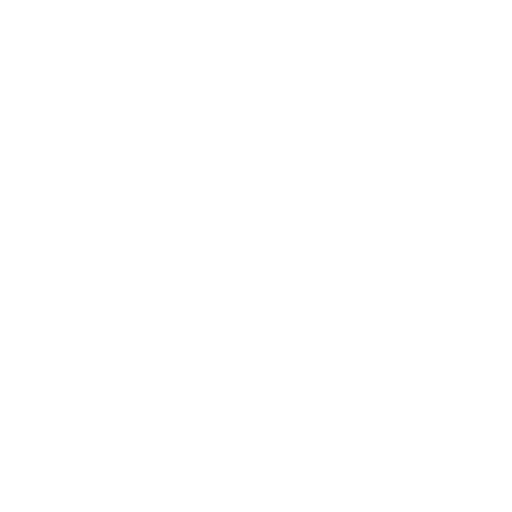
t = 0.00 s
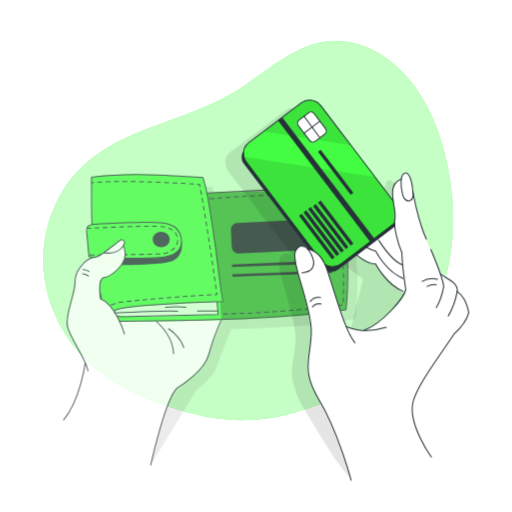
t = 1.00 s
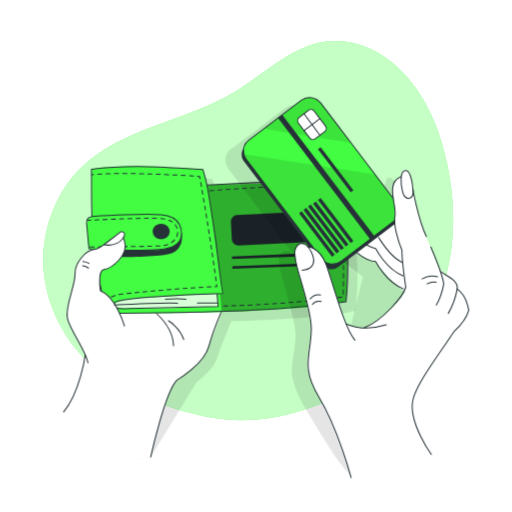
t = 1.19 s
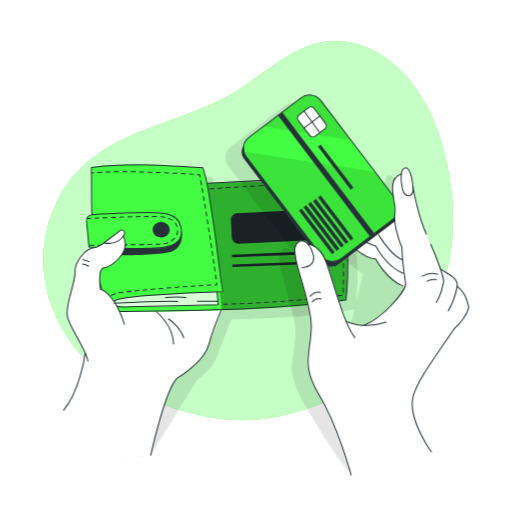
t = 1.38 s
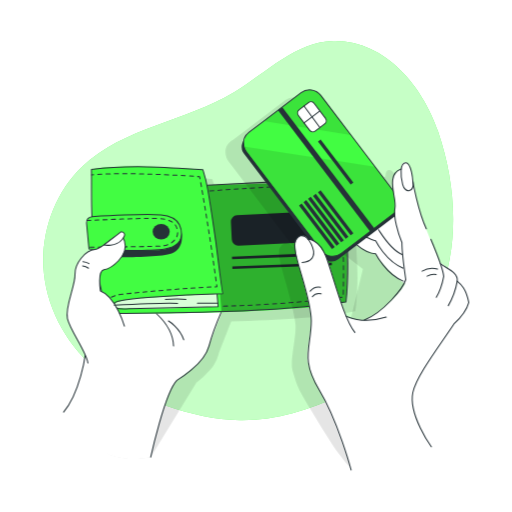
t = 1.75 s
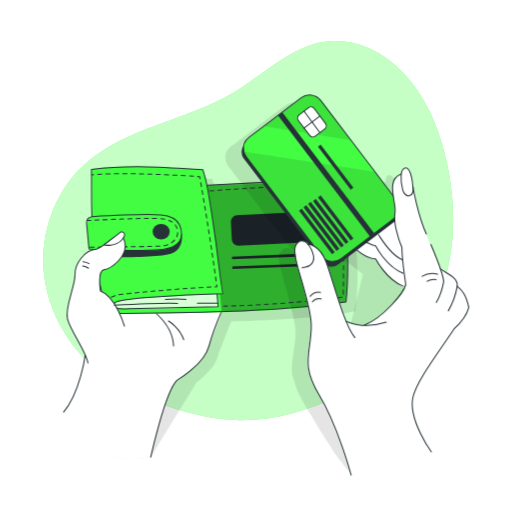
t = 2.13 s

The animated SVG that drew these frames (rendered in a browser with its animation timeline set to each time). Animation: 3 CSS @keyframes rules; one cycle of 2.50 s, repeats indefinitely.

<svg class="animated" id="freepik_stories-wallet" xmlns="http://www.w3.org/2000/svg" viewBox="0 0 500 500" version="1.1" xmlns:xlink="http://www.w3.org/1999/xlink" xmlns:svgjs="http://svgjs.com/svgjs"><style>svg#freepik_stories-wallet:not(.animated) .animable {opacity: 0;}svg#freepik_stories-wallet.animated #freepik--background-simple--inject-101 {animation: 0.8s 1 forwards cubic-bezier(.36,-0.01,.5,1.38) zoomIn;animation-delay: 0s;}svg#freepik_stories-wallet.animated #freepik--Wallet--inject-101 {animation: 1s 1 forwards cubic-bezier(.36,-0.01,.5,1.38) slideUp;animation-delay: 0.5s;opacity: 0}svg#freepik_stories-wallet.animated #freepik--Card--inject-101 {animation: 0.5s 1 forwards cubic-bezier(.36,-0.01,.5,1.38) slideUp,1.5s Infinite  linear floating;animation-delay: 0.5s,1s;opacity: 0}            @keyframes zoomIn {                0% {                    opacity: 0;                    transform: scale(0.5);                }                100% {                    opacity: 1;                    transform: scale(1);                }            }                    @keyframes slideUp {                0% {                    opacity: 0;                    transform: translateY(30px);                }                100% {                    opacity: 1;                    transform: inherit;                }            }                    @keyframes floating {                0% {                    opacity: 1;                    transform: translateY(0px);                }                50% {                    transform: translateY(-10px);                }                100% {                    opacity: 1;                    transform: translateY(0px);                }            }        </style><g id="freepik--background-simple--inject-101" class="animable" style="transform-origin: 242.371px 225.195px;"><path d="M325.67,40.09c-36.81.63-65.19,30.73-96.7,49.77-47.58,28.75-108.69,34.59-148.88,73C52.58,189.19,39,228.83,42.84,266.7s24.64,73.37,54.72,96.71c19.18,14.87,41.69,24.9,64.66,32.75,23.28,7.94,47.52,13.83,72.12,14.14,34.09.43,67.58-9.88,98.42-24.43,21.45-10.11,42.13-22.47,59-39.14,15.94-15.74,28.16-35.08,36.53-55.86,20.69-51.36,17.4-110.23-.54-162.62C412.91,84.92,376.63,39.21,325.67,40.09Z" style="fill: #42FD42; transform-origin: 242.371px 225.195px;" id="elgvy9838p9id" class="animable"></path><g id="el0iupji64sr9u"><path d="M325.67,40.09c-36.81.63-65.19,30.73-96.7,49.77-47.58,28.75-108.69,34.59-148.88,73C52.58,189.19,39,228.83,42.84,266.7s24.64,73.37,54.72,96.71c19.18,14.87,41.69,24.9,64.66,32.75,23.28,7.94,47.52,13.83,72.12,14.14,34.09.43,67.58-9.88,98.42-24.43,21.45-10.11,42.13-22.47,59-39.14,15.94-15.74,28.16-35.08,36.53-55.86,20.69-51.36,17.4-110.23-.54-162.62C412.91,84.92,376.63,39.21,325.67,40.09Z" style="fill: rgb(255, 255, 255); opacity: 0.7; transform-origin: 242.371px 225.195px;" class="animable" id="elhw5p7htxpfl"></path></g></g><g id="freepik--Wallet--inject-101" class="animable" style="transform-origin: 205.621px 305.28px;"><g id="el7ymrfimbtkx"><path d="M348.49,252.05c-.26-7.53-.75-15.56-1.56-23.87-1.09-16.6-3.17-32.1-6.94-41.85h0C319.23,182.08,211.38,190,211.3,190l-.67-3-.27-1.19-.48-2.09-.13-.48c-.7-2.82-1.49-5.61-2.41-8.38h0s-81.76-7.3-108.88-.22h0c0,.24,0,.47,0,.71l.08,6.69c.08,12.95-.22,25.1.45,38.44v.1h0a2.17,2.17,0,0,0-.39,0,5.75,5.75,0,0,0-4.67,3.79h0a5.73,5.73,0,0,0-.29,2.42L94,231c0,.07,0,.13,0,.2,1,10.62,2,21.14,2,21.14h0s.52.05,1.37.09l4.49.32c-9.56.88-20,13.5-19.54,24.35s-10,31.28-7.39,43c2,9.16,12.29,23.89,17.3,35.08l-.39,2.22L69.47,402.32c1.5-2.2,15,56.5,77.7,44.07l44.61-72.68h0a86.06,86.06,0,0,0,13.58-12.77,22.21,22.21,0,0,0,4.21-5.82h0a31.1,31.1,0,0,0,3.61-8.2c.2-.76.41-1.51.63-2.28,3.64-9.27,8.5-21.92,12.06-30.68,47-1.4,96.35-4.27,121.13-10.1h.05C349.45,287.56,349.5,269.27,348.49,252.05ZM107.12,293.12a72.18,72.18,0,0,1-.7-8.17c.55,2.88,1.15,5.75,1.78,8.63C107.84,293.42,107.48,293.26,107.12,293.12Z" style="opacity: 0.1; transform-origin: 209.291px 309.835px;" class="animable" id="eld4prdexpqet"></path></g><path d="M64.36,399.45s20.08,59.37,82.81,46.94c0,0,13.92-65.35,25.58-75,7.52-6.2,24.13-17.32,27.68-25.37s17.81-46.28,20.57-50.88-29.92-57.53-29.92-57.53l-68.84,35.52-38.3,68S76.59,385.13,64.36,399.45Z" style="fill: rgb(255, 255, 255); transform-origin: 142.763px 342.856px;" id="els625vca4pr" class="animable"></path><path d="M83.27,346.43s-4.91,36.71-21.14,55.89" style="fill: none; stroke: rgb(38, 50, 56); stroke-linecap: round; stroke-linejoin: round; transform-origin: 72.7px 374.375px;" id="el1sjochedygd" class="animable"></path><path d="M147.17,446.39s13.84-63.23,25.58-75c0,0,26.52-15.42,31.3-33.57,3.31-12.57,9.33-27.06,12.21-33.64" style="fill: none; stroke: rgb(38, 50, 56); stroke-linecap: round; stroke-linejoin: round; transform-origin: 181.715px 375.285px;" id="el23dpjl8571o" class="animable"></path><path d="M152.75,306.21c-1-.64,16.05,13,16.71,31.64" style="fill: none; stroke: rgb(38, 50, 56); stroke-linecap: round; stroke-linejoin: round; transform-origin: 161.084px 322.019px;" id="elj5as9yxusia" class="animable"></path><path d="M337.92,294.78c-55.28,13-233.32,11.29-233.32,11.29-1.5-3.16-3.31-11.12-5.06-20.34-3.5-18.51-6.77-42.1-6.77-42.1l-5.89-.41s-1-10.52-2-21.14,5-10.61,5-10.61l-.43-36.76-.11-9.18c27.12-7.08,108.88.22,108.88.22l2.55,8.86,1.42,6.28,128.68-3.63C342.67,207.77,337.92,294.78,337.92,294.78Z" style="fill: #42FD42; transform-origin: 211.816px 234.292px;" id="elmquid322pb" class="animable"></path><g id="el9ijll8jylot"><rect x="225.82" y="208.02" width="96.98" height="29.73" rx="6.29" style="fill: rgb(38, 50, 56); transform-origin: 274.31px 222.885px; transform: rotate(-2.86241deg);" class="animable" id="elix8ci64c8z"></rect></g><polygon points="323.54 246.54 323.81 249.39 226.63 253.15 226.55 250.59 323.54 246.54" style="fill: rgb(38, 50, 56); transform-origin: 275.18px 249.845px;" id="elhwq6jelm9d" class="animable"></polygon><polygon points="324.02 256.45 324.11 259.01 226.94 262.6 226.85 260.05 324.02 256.45" style="fill: rgb(38, 50, 56); transform-origin: 275.48px 259.525px;" id="el2r3bvst6x9a" class="animable"></polygon><g id="eloocvov4r8nd"><path d="M330.85,177.26s14.34,68,7.07,117.52c0,0-90.68,10.64-121.73,8.92l-1.27-16.55,2.6-.4S205,192.29,202.16,180.89C202.16,180.89,310.15,173,330.85,177.26Z" style="opacity: 0.3; transform-origin: 271.068px 239.943px;" class="animable" id="elar5l1837w0l"></path></g><g id="el6pym73domuy"><path d="M211.93,286.91,213,299.42s-91.4,4-99.44,1.09.43-7.55,21.69-9.22S211.93,286.91,211.93,286.91Z" style="fill: rgb(255, 255, 255); opacity: 0.8; transform-origin: 161.784px 294.24px;" class="animable" id="elf3snt3r6hvl"></path></g><ellipse cx="157.36" cy="226.29" rx="8.35" ry="7.56" style="fill: rgb(38, 50, 56); transform-origin: 157.36px 226.29px;" id="elgkz5lxliehk" class="animable"></ellipse><path d="M92.77,243.62a324,324,0,0,0,11.82,62.45c38.77-.33,77.53-.76,116.29-2s78.59-3.86,117-9.29c0,0,6.88-60.76-7.07-117.52-15.42-3.21-128.26,3.61-128.26,3.61" style="fill: none; stroke: rgb(38, 50, 56); stroke-linecap: round; stroke-linejoin: round; transform-origin: 216.173px 241.235px;" id="elr8g32gqb08i" class="animable"></path><path d="M211.93,286.91,213,299.42l-87,2c-3.59.31-9.18.78-12.48-.91-1.5-.77-2.58-2.65-1.87-4.19.64-1.38,2.32-1.87,3.82-2.17,10.64-2.19,21.5-3.11,32.33-3.91q34.78-2.58,69.67-3.49c-.49,0-6.16-46.79-6.79-51.11-2.46-16.9-4.8-33.87-7.84-50.68a136.57,136.57,0,0,0-4.69-19.21c-35.84-2.56-73.27-4.93-108.89-.22.33,15.87-.26,30,.55,45.94" style="fill: none; stroke: rgb(38, 50, 56); stroke-linecap: round; stroke-linejoin: round; transform-origin: 153.365px 232.278px;" id="elnbysterqyu" class="animable"></path><path d="M103.26,301.36a7.75,7.75,0,0,1-.38-2" style="fill: none; stroke: rgb(38, 50, 56); stroke-linecap: round; stroke-linejoin: round; transform-origin: 103.07px 300.36px;" id="elwhr45wn0x9h" class="animable"></path><path d="M103.46,295.57c1.33-3.33,5.32-7.09,16.17-8.29,19.79-2.2,62.93-6.16,88.24-7.12" style="fill: none; stroke: rgb(38, 50, 56); stroke-linecap: round; stroke-linejoin: round; stroke-dasharray: 3.91096, 3.91096; transform-origin: 155.665px 287.865px;" id="elpomx5pgn67e" class="animable"></path><path d="M209.83,280.09l2-.07-.27-2" style="fill: none; stroke: rgb(38, 50, 56); stroke-linecap: round; stroke-linejoin: round; transform-origin: 210.83px 279.055px;" id="elon9lqpvgjd" class="animable"></path><path d="M211,274.19c-4.55-32.73-9.59-65.22-15.36-97.77" style="fill: none; stroke: rgb(38, 50, 56); stroke-linecap: round; stroke-linejoin: round; stroke-dasharray: 3.88194, 3.88194; transform-origin: 203.32px 225.305px;" id="ellugxb30ogya" class="animable"></path><path d="M195.32,174.51l-.36-2-2-.14" style="fill: none; stroke: rgb(38, 50, 56); stroke-linecap: round; stroke-linejoin: round; transform-origin: 194.14px 173.44px;" id="el9jp3vwbo32h" class="animable"></path><path d="M188.92,172.11c-16.63-1.11-63.92-3.88-95.47-1.72" style="fill: none; stroke: rgb(38, 50, 56); stroke-linecap: round; stroke-linejoin: round; stroke-dasharray: 4.06554, 4.06554; transform-origin: 141.185px 170.849px;" id="elpgd9yukg2sh" class="animable"></path><path d="M91.41,170.54l-2,.16" style="fill: none; stroke: rgb(38, 50, 56); stroke-linecap: round; stroke-linejoin: round; transform-origin: 90.41px 170.62px;" id="el8lpfnz74cv" class="animable"></path><path d="M86.88,243.22l-2.39-25.5a5.72,5.72,0,0,1,5.37-6.25c14.7-.85,52.72-2.85,67.31-1.68,7,.56,14.61,2.81,18,9.51,2.82,5.52,3.24,13.8-1.49,18.34-7.2,6.9-20.86,6.37-30.14,6.7C126.26,245,86.89,243.37,86.88,243.22Z" style="fill: none; stroke: rgb(38, 50, 56); stroke-linecap: round; stroke-linejoin: round; transform-origin: 130.868px 226.964px;" id="el7f3wl5l4xay" class="animable"></path><path d="M177.28,227.63c0-.71,3.64,14.65-9.66,19.72s-74.85,3.47-74.85,3.47v-7.2s43.54.92,50.79.72S176.5,246.55,177.28,227.63Z" style="fill: rgb(38, 50, 56); transform-origin: 135.253px 239.333px;" id="el6w2cuk2fcd3" class="animable"></path><path d="M164.49,313.43s10.88,6.37,14.95,18.34" style="fill: none; stroke: rgb(38, 50, 56); stroke-linecap: round; stroke-linejoin: round; transform-origin: 171.965px 322.6px;" id="el246zl0akgek" class="animable"></path><path d="M84.79,215.3s53.36-2.51,66.94-2.06,20.23,3.44,21.58,11.95S166.43,239,159.87,240s-73,1.29-73,1.29" style="fill: none; stroke: rgb(38, 50, 56); stroke-linecap: round; stroke-linejoin: round; stroke-dasharray: 4, 4; transform-origin: 129.123px 227.238px;" id="elul2vns9nr3p" class="animable"></path><path d="M121.46,318.39S113.2,289.7,98,284.05c0,0-3-19.58,3.48-20.66s24.78-13.14,20-28.19-19.13,7.55-28.69,8.42-20,13.5-19.57,24.36-10,31.29-7.39,43,18.7,32.6,20,43.47" style="fill: rgb(255, 255, 255); stroke: rgb(38, 50, 56); stroke-linecap: round; stroke-linejoin: round; transform-origin: 93.8384px 292.247px;" id="elc5upblc6bd" class="animable"></path><path d="M101.45,239.21s11.45,2.08,17.67-5.19-.94-7.73-.94-7.73Z" style="fill: rgb(255, 255, 255); stroke: rgb(38, 50, 56); stroke-linecap: round; stroke-linejoin: round; transform-origin: 111.555px 232.888px;" id="el0zshtnnitgml" class="animable"></path><path d="M81,255.41a12.58,12.58,0,0,1,5.88,1.93" style="fill: none; stroke: rgb(38, 50, 56); stroke-linecap: round; stroke-linejoin: round; transform-origin: 83.94px 256.375px;" id="elajqmwat32sa" class="animable"></path><path d="M80.65,259.57a11.06,11.06,0,0,1,5.72,2.26" style="fill: none; stroke: rgb(38, 50, 56); stroke-linecap: round; stroke-linejoin: round; transform-origin: 83.51px 260.7px;" id="el6cdcahxg8kl" class="animable"></path><path d="M111.56,298s49-2.53,61.9-1.79" style="fill: none; stroke: rgb(38, 50, 56); stroke-linecap: round; stroke-linejoin: round; transform-origin: 142.51px 297.037px;" id="elzrdqbjzm5ld" class="animable"></path><path d="M161.53,292.47s12.33-1,20,0" style="fill: none; stroke: rgb(38, 50, 56); stroke-linecap: round; stroke-linejoin: round; transform-origin: 171.53px 292.248px;" id="el28q1619ua9q" class="animable"></path><line x1="192.77" y1="296.07" x2="212.72" y2="296.07" style="fill: none; stroke: rgb(38, 50, 56); stroke-linecap: round; stroke-linejoin: round; transform-origin: 202.745px 296.07px;" id="el7oyq0330jv" class="animable"></line><path d="M204.84,186.49s87.63-7.83,122.84-3.36c0,0,9.5,17.47,7.43,107A1123.46,1123.46,0,0,1,215.83,299" style="fill: none; stroke: rgb(38, 50, 56); stroke-linecap: round; stroke-linejoin: round; stroke-dasharray: 4, 4; transform-origin: 270.123px 240.376px;" id="elc9v364y45us" class="animable"></path></g><g id="freepik--Card--inject-101" class="animable" style="transform-origin: 338.973px 284.945px;"><g id="elm874velttj"><g style="opacity: 0.1; transform-origin: 331.322px 287.128px;" class="animable" id="el6d5w6lfb19c"><path d="M442.06,310.39c-2.49-10.59-6.14-14.57-9.8-17.63,0,0-.08-6-4.77-9.42a31.8,31.8,0,0,0-4-3c-4.4-3.3-9.25-7-9.25-7-2.28-6.6-5.37-14.59-8.71-22.45l.17,1.79c-3.42-8.35-6.77-16.66-7.71-19.42l0-.06c1,2.66,2,5.23,3.1,7.6l-12.52-44.25c-.3-1.78-.61-3.53-.92-5.22-.6-5-2.23-14.42-6.16-15.09a3.27,3.27,0,0,0-.44,0s-4.63-2-4.63,6.21c-5.51,1.84-7.64,6-8.17,10.89a14.62,14.62,0,0,0-.1,4.7c.1,1.81.31,3.66.59,5.5L351,180.22,349.29,178l-21.88-28.8L298,110.4a13.77,13.77,0,0,0-19.3-2.63L242.19,135.5l-14.25,10.82c-10.93,5.69-8.08,16.93-5.05,20.92l63.67,83.81a6.63,6.63,0,0,0-1-.05s-1.82-4.29-6.32-3.61a5.21,5.21,0,0,0-2.68.89,4.81,4.81,0,0,0-1.79,1.63,14.22,14.22,0,0,0-1.34,1.92c-2.29,3.92-.17,13.51,3.14,25.22.21.76.42,1.49.62,2.17l0,.11.85,2.93c3.24,11.24,9.3,33.31,10.42,44.13.08,1,.13,2.07.15,3.07.07,12.46-5.46,33.32-3.08,41.94.31,1.13.63,2.21.95,3.28,1.77,5.76,3.35,11.21,6.13,16.62,3.38,6.6,7.41,12.93,11.18,19.32q10.38,17.61,21.48,34.8c3.41,5.26,7.4,10.06,11.26,15,1.77,2.27,5.63,5.68,6.3,8.59,0,0,34.23,2.83,53.39-9.34l-1.8-27.24,12.85-73.85c3.67-5.57,15-16.45,17.26-19.89,1.17-1.71,2.31-3.41,3.42-5.07,8.45-7.89,12.68-14,14.54-21.11C442.53,312.53,442.4,311.72,442.06,310.39ZM322.19,324.84v0Zm1.37,1.68-.17-.32a40.46,40.46,0,0,0,11,3.2C330.4,328.94,325.89,328.3,323.56,326.52ZM338,329.83h0l1.84.13A13.78,13.78,0,0,1,338,329.83Zm-14.8-4.06-2.3-4.56c-3.2-9.18-10.43-30.82-10.46-30.91h0A125,125,0,0,0,304.78,272a10.89,10.89,0,0,0,10.21-1.6l17.5-13.29c1.81,1.09,3.66,2.07,5.47,2.93l16.39,12.81-13,53.43Zm66.34-123.06h0c1.36,6.38,3.51,15.56,6.36,24.45A160.3,160.3,0,0,1,389.52,202.71Z" id="eleui6fd05s9a" class="animable" style="transform-origin: 331.322px 287.128px;"></path><path d="M315.25,459.45l.1.48S315.32,459.75,315.25,459.45Z" id="elffaj7gskofw" class="animable" style="transform-origin: 315.3px 459.69px;"></path></g></g><path d="M376,204.67c1-.66,15.66-8.64,23,15.29s15.95,64.65,15.95,64.65L397.51,288s-16.16-8.6-30.64-30.14c0,0-20.3-5.26-29.14-17.76-8-11.36,16.68-53.07,16.68-53.07Z" style="fill: rgb(255, 255, 255); transform-origin: 375.542px 237.515px;" id="elpehovjce9pr" class="animable"></path><path d="M369.73,234.45c4.32,6.48,12.5,20.11,23.54,24.41" style="fill: none; stroke: rgb(38, 50, 56); stroke-linecap: round; stroke-linejoin: round; transform-origin: 381.5px 246.655px;" id="eld8j5nzdd2os" class="animable"></path><path d="M357.51,241.42c2,.81,7,3.69,9.36,3.8,0,0,10.19,20.17,27,26.72" style="fill: none; stroke: rgb(38, 50, 56); stroke-linecap: round; stroke-linejoin: round; transform-origin: 375.69px 256.68px;" id="eli8knte74by" class="animable"></path><path d="M348.16,248.85c6.25,5.23,13.7,8.8,18.71,9,0,0,10.19,20.17,27,26.72" style="fill: none; stroke: rgb(38, 50, 56); stroke-linecap: round; stroke-linejoin: round; transform-origin: 371.015px 266.71px;" id="elrgiajwltqla" class="animable"></path><g id="el7fmaog5tuw7"><rect x="267.27" y="108.53" width="91.28" height="148.81" rx="10.92" style="fill: rgb(38, 50, 56); transform-origin: 312.91px 182.935px; transform: rotate(-37.22deg);" class="animable" id="elil6cwm81ve"></rect></g><path d="M384,219l-50.74,38.55a13.75,13.75,0,0,1-19.3-2.64l-73.35-96.56a13.48,13.48,0,0,1-2.46-5.28,13.71,13.71,0,0,1,5.09-14l14.26-10.82L294,100.51a13.77,13.77,0,0,1,19.3,2.64l29.43,38.74,21.88,28.8,22,29A13.77,13.77,0,0,1,384,219Z" style="fill: #42FD42; transform-origin: 313.617px 179.034px;" id="el2y6hknj8onx" class="animable"></path><g id="elkxxftgi4y3o"><path d="M342.69,141.89l-85.22-13.65L294,100.51a13.77,13.77,0,0,1,19.3,2.64Z" style="opacity: 0.1; transform-origin: 300.08px 119.797px;" class="animable" id="el3fjtxp8va58"></path></g><g id="elqx8672868v"><path d="M384,219l-50.74,38.55a13.75,13.75,0,0,1-19.3-2.64l-73.35-96.56a13.48,13.48,0,0,1-2.46-5.28L366.29,173l20.32,26.75A13.77,13.77,0,0,1,384,219Z" style="opacity: 0.1; transform-origin: 313.776px 206.717px;" class="animable" id="elxlgusxg15yh"></path></g><g id="elas774g1td7i"><rect x="294.91" y="111.05" width="19.41" height="26.09" rx="4.08" style="fill: rgb(255, 255, 255); stroke: rgb(38, 50, 56); stroke-linecap: round; stroke-linejoin: round; transform-origin: 304.615px 124.095px; transform: rotate(-37.22deg);" class="animable" id="eliaw8m88798n"></rect></g><line x1="296.91" y1="113.56" x2="312.38" y2="134.58" style="fill: rgb(255, 255, 255); stroke: rgb(38, 50, 56); stroke-linecap: round; stroke-linejoin: round; transform-origin: 304.645px 124.07px;" id="elvlld9nb7o0d" class="animable"></line><line x1="296.91" y1="130.01" x2="312.38" y2="118.28" style="fill: rgb(255, 255, 255); stroke: rgb(38, 50, 56); stroke-linecap: round; stroke-linejoin: round; transform-origin: 304.645px 124.145px;" id="el2jfyew22e0y" class="animable"></line><polygon points="326.87 251.26 324.23 253.2 292.02 210.8 294.64 208.82 326.87 251.26" style="fill: rgb(38, 50, 56); transform-origin: 309.445px 231.01px;" id="elg7vws969ojm" class="animable"></polygon><polygon points="331.34 247.95 328.7 249.91 296.45 207.44 299.05 205.46 331.34 247.95" style="fill: rgb(38, 50, 56); transform-origin: 313.895px 227.685px;" id="elzqtt48gl3ir" class="animable"></polygon><polygon points="335.8 244.66 333.17 246.6 300.87 204.09 303.48 202.1 335.8 244.66" style="fill: rgb(38, 50, 56); transform-origin: 318.335px 224.35px;" id="elpt3tqw68hv" class="animable"></polygon><polygon points="340.27 241.35 337.63 243.29 305.76 201.34 308.36 199.35 340.27 241.35" style="fill: rgb(38, 50, 56); transform-origin: 323.015px 221.32px;" id="elzabrt9wbhun" class="animable"></polygon><polygon points="345.09 237.79 342.45 239.74 310.53 197.72 313.14 195.73 345.09 237.79" style="fill: rgb(38, 50, 56); transform-origin: 327.81px 217.735px;" id="eltb0ta1ta4ek" class="animable"></polygon><polygon points="345.09 188.35 342.45 190.29 310.53 148.27 313.14 146.29 345.09 188.35" style="fill: rgb(38, 50, 56); transform-origin: 327.81px 168.29px;" id="eld273e57qsgh" class="animable"></polygon><g id="elmu5gecy0xg"><rect x="315.94" y="101.01" width="5.13" height="148.7" style="fill: rgb(38, 50, 56); transform-origin: 318.505px 175.36px; transform: rotate(-37.22deg);" class="animable" id="el9pnkqe7quor"></rect></g><path d="M384,219l-50.74,38.55a13.75,13.75,0,0,1-19.3-2.64l-73.35-96.56a13.48,13.48,0,0,1-2.46-5.28,13.71,13.71,0,0,1,5.09-14l14.26-10.82L294,100.51a13.77,13.77,0,0,1,19.3,2.64l29.43,38.74,21.88,28.8,22,29A13.77,13.77,0,0,1,384,219Z" style="fill: none; stroke: rgb(38, 50, 56); stroke-linecap: round; stroke-linejoin: round; transform-origin: 313.617px 179.034px;" id="elwgbaz5uldyc" class="animable"></path><path d="M342.87,469s59.06,21,76.93-24.74c0,0-27.95-34-12.69-61.78,9.6-17.5,36.15-56.13,36.15-56.13s11.09-10.53,14.54-21.11c0,0-1.9-11.79-10.26-19.77,0,0-.09-6-4.78-9.42s-13.29-10-13.29-10S415.33,232.13,413.23,226s-6.32-17.72-8.43-30.52-4.06-26.58-8.54-26.54c0,0-4.62-2-4.62,6.21,0,0-9.7,5-8.27,15.58s2.75,16.05,2.37,22,1.53,26.61,6.31,33.09c0,0,1.6,29,4,36.55.08.23.15.44.22.63,2.52,6.39-22.66,31-36.29,37.66,0,0-1.43,2.66-6.72,1.93s-14.24-1.07-15.78-5S325.69,283,325.69,283s-8.29-39.3-24.85-39.29c0,0-2.51-6-9-2.72s-2.24,21.16.63,30.94,10.14,35.49,11.32,47.32-5.52,35.53-3,44.85,5.32,15.61,13.36,30.87S340,455.73,342.87,469Z" style="fill: rgb(255, 255, 255); transform-origin: 373.114px 321.269px;" id="eludgeg7hcg7e" class="animable"></path><path d="M342.87,469s-12.64-47.58-31.22-78.35S304,349,304,323.39s-20.87-69.21-15.24-78.82,13.31-1.92,16.52,7.05S304,265.72,295,266.36" style="fill: none; stroke: rgb(38, 50, 56); stroke-linecap: round; stroke-linejoin: round; transform-origin: 315.333px 354.566px;" id="elb0ucdjaqftn" class="animable"></path><path d="M300.84,243.75s10.79-.66,17.42,16.59,17.25,61,28.31,74.31" style="fill: none; stroke: rgb(38, 50, 56); stroke-linecap: round; stroke-linejoin: round; transform-origin: 323.705px 289.198px;" id="ellctfevte5eg" class="animable"></path><path d="M337.84,318.49c.06.14,15.45,8.72,39.33,1.2" style="fill: none; stroke: rgb(38, 50, 56); stroke-linecap: round; stroke-linejoin: round; transform-origin: 357.505px 320.632px;" id="el5tx8u7nhs2c" class="animable"></path><path d="M302.89,294.38a10.81,10.81,0,0,1,10.1-3.83" style="fill: none; stroke: rgb(38, 50, 56); stroke-linecap: round; stroke-linejoin: round; transform-origin: 307.94px 292.395px;" id="elx74q0sa64pt" class="animable"></path><path d="M304.94,299.81a8.61,8.61,0,0,1,8.69-2.83" style="fill: none; stroke: rgb(38, 50, 56); stroke-linecap: round; stroke-linejoin: round; transform-origin: 309.285px 298.267px;" id="el1z33gtplr4hh" class="animable"></path><path d="M391.64,175.12c-15.7,5.23-4,28.94-5.9,37.59s3,25.21,6.77,34.19c0,10.53,3.75,36.08,3.75,36.08-2.32,8.13-21.68,32.09-40.49,39.59" style="fill: none; stroke: rgb(38, 50, 56); stroke-linecap: round; stroke-linejoin: round; transform-origin: 376.015px 248.845px;" id="elysimgg4tr2a" class="animable"></path><path d="M403.16,187.06s-1.17-18.15-6.9-18.15-5.38,12.23-3,21.31S404.9,198,403.16,187.06Z" style="fill: none; stroke: rgb(38, 50, 56); stroke-linecap: round; stroke-linejoin: round; transform-origin: 397.506px 182.575px;" id="eliv1e2i1do6" class="animable"></path><path d="M403.16,187.06s4.88,28.53,13.15,46.45" style="fill: none; stroke: rgb(38, 50, 56); stroke-linecap: round; stroke-linejoin: round; transform-origin: 409.735px 210.285px;" id="elfhmw4xag2ul" class="animable"></path><path d="M426.06,300.33c4-6.48,5.77-12.61,7.25-20.41-.37-4.89-6-20.85-12.54-36.31" style="fill: none; stroke: rgb(38, 50, 56); stroke-linecap: round; stroke-linejoin: round; transform-origin: 427.04px 271.97px;" id="elygh8v6k9wuf" class="animable"></path><path d="M430,267.56c6.49,4.88,17.78,8.63,16.48,17.05a70.79,70.79,0,0,1-8.7,23.89" style="fill: none; stroke: rgb(38, 50, 56); stroke-linecap: round; stroke-linejoin: round; transform-origin: 438.292px 288.03px;" id="el422v8gk1hi2" class="animable"></path><path d="M421.24,446.39S398.63,415,403.16,393.32c3.33-15.95,24.74-43.84,40.1-66.94,8.46-7.89,12.69-14,14.54-21.11-2.71-13.35-7.11-17.24-11.34-20.66" style="fill: none; stroke: rgb(38, 50, 56); stroke-linecap: round; stroke-linejoin: round; transform-origin: 430.18px 365.5px;" id="el9j5bx762kri" class="animable"></path><path d="M427.27,272.74a19.11,19.11,0,0,0-15.07,2.05" style="fill: none; stroke: rgb(38, 50, 56); stroke-linecap: round; stroke-linejoin: round; transform-origin: 419.735px 273.408px;" id="elkaub95tjez" class="animable"></path><path d="M426,278.11a14.25,14.25,0,0,0-8.94,1.57" style="fill: none; stroke: rgb(38, 50, 56); stroke-linecap: round; stroke-linejoin: round; transform-origin: 421.53px 278.815px;" id="elyp780rh6a4" class="animable"></path></g><defs>     <filter id="active" height="200%">         <feMorphology in="SourceAlpha" result="DILATED" operator="dilate" radius="2"></feMorphology>                <feFlood flood-color="#32DFEC" flood-opacity="1" result="PINK"></feFlood>        <feComposite in="PINK" in2="DILATED" operator="in" result="OUTLINE"></feComposite>        <feMerge>            <feMergeNode in="OUTLINE"></feMergeNode>            <feMergeNode in="SourceGraphic"></feMergeNode>        </feMerge>    </filter>    <filter id="hover" height="200%">        <feMorphology in="SourceAlpha" result="DILATED" operator="dilate" radius="2"></feMorphology>                <feFlood flood-color="#ff0000" flood-opacity="0.5" result="PINK"></feFlood>        <feComposite in="PINK" in2="DILATED" operator="in" result="OUTLINE"></feComposite>        <feMerge>            <feMergeNode in="OUTLINE"></feMergeNode>            <feMergeNode in="SourceGraphic"></feMergeNode>        </feMerge>            <feColorMatrix type="matrix" values="0   0   0   0   0                0   1   0   0   0                0   0   0   0   0                0   0   0   1   0 "></feColorMatrix>    </filter></defs></svg>